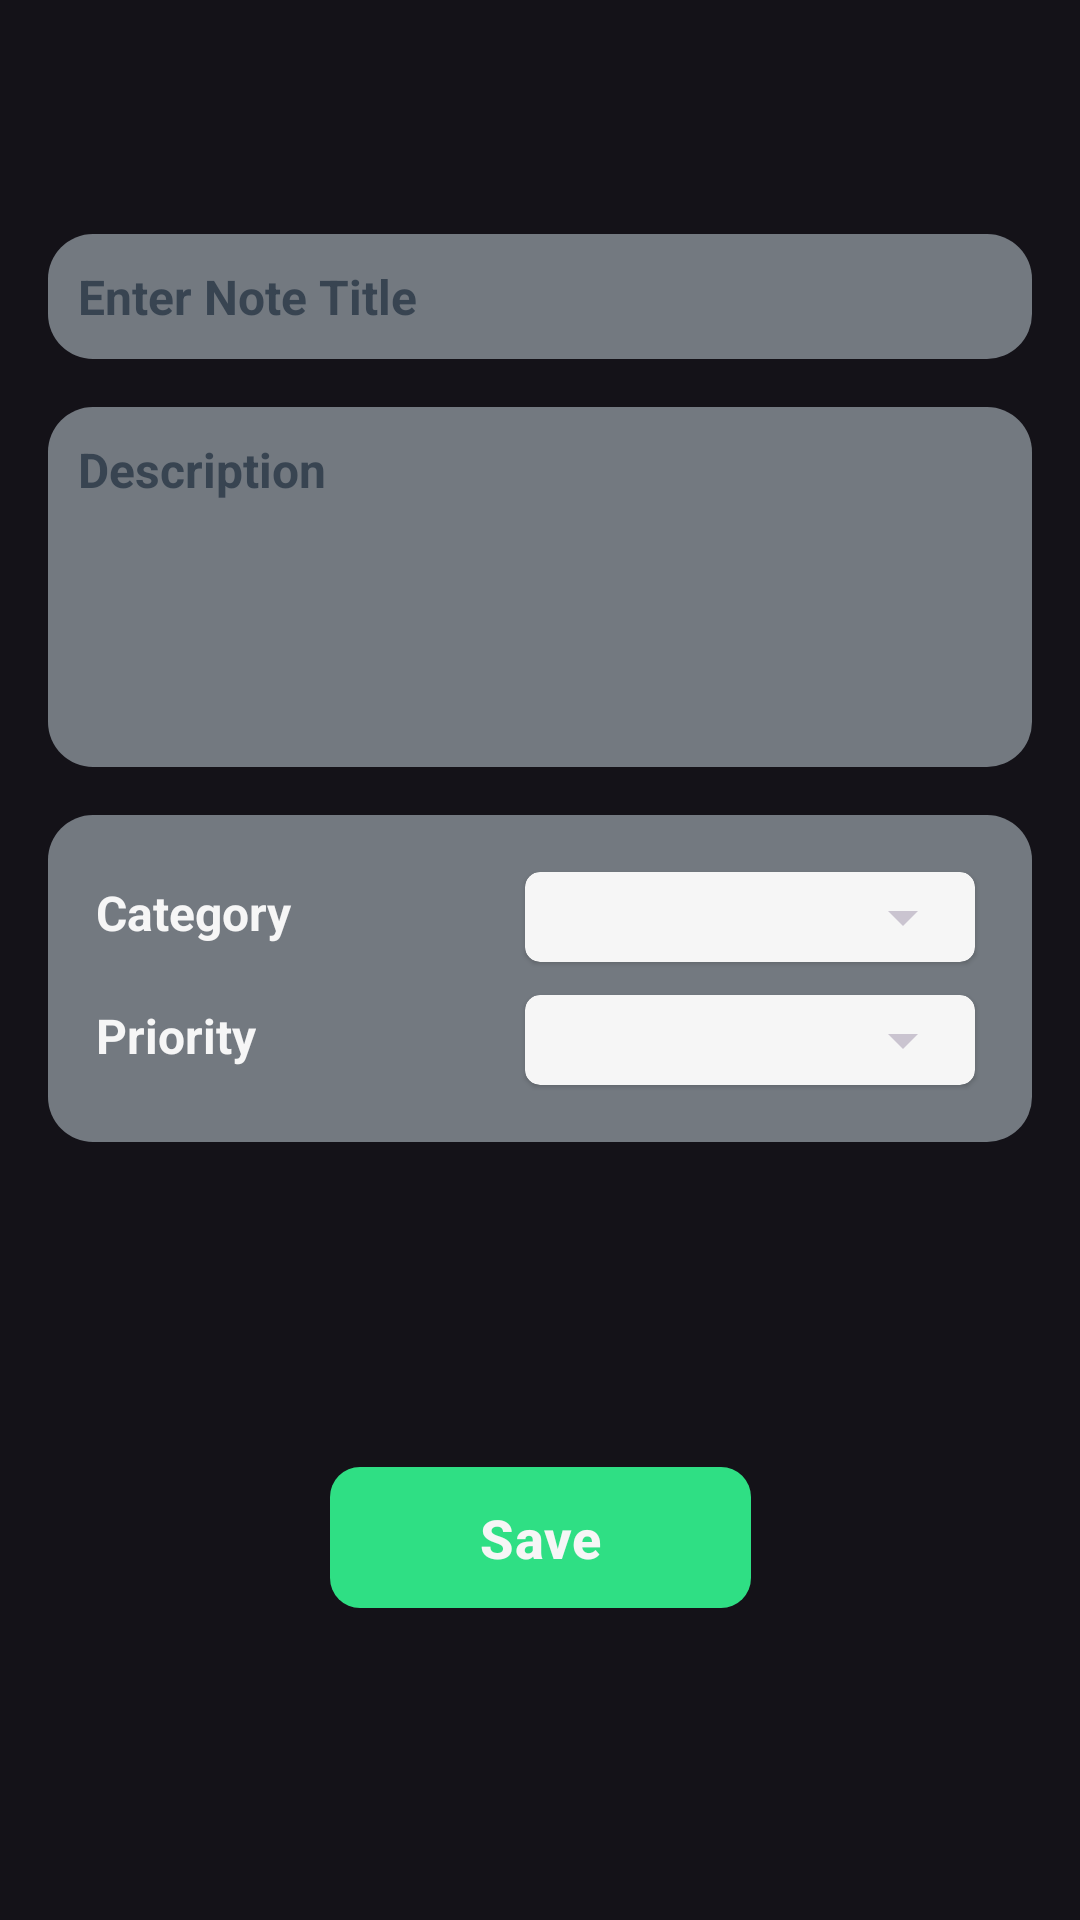

Reconstruct the res/layout file that produces this screen, plus the resources it refers to.
<!-- AndroidManifest.xml: application theme Theme.NoteApp -->
<!-- res/layout/fragment_note.xml -->
<?xml version="1.0" encoding="utf-8"?>
<androidx.constraintlayout.widget.ConstraintLayout xmlns:android="http://schemas.android.com/apk/res/android"
    xmlns:app="http://schemas.android.com/apk/res-auto"
    xmlns:tools="http://schemas.android.com/tools"
    android:layout_width="match_parent"
    android:layout_height="wrap_content"
    android:padding="16dp"
    tools:context=".ui.note.NoteFragment">

    
    <ImageView
        android:id="@+id/closeImg"
        android:layout_width="30dp"
        android:layout_height="30dp"
        android:layout_margin="16dp"
        android:contentDescription="@string/close_button"
        android:rotation="45"
        android:src="@drawable/round_add_24"
        app:layout_constraintEnd_toEndOf="parent"
        app:layout_constraintTop_toTopOf="parent"
        app:tint="@color/onBackground" />
    
    <EditText
        android:id="@+id/titleEdt"
        android:layout_width="0dp"
        android:layout_height="wrap_content"
        android:layout_marginTop="16dp"
        android:autofillHints="work"
        android:background="@drawable/bg_container"
        android:hint="@string/title"
        android:inputType="text"
        android:maxLines="1"
        android:padding="10dp"
        android:textColor="@color/whiteSmoke"
        android:textColorHint="@color/onContainer"
        android:textSize="16sp"
        android:textStyle="bold"
        app:layout_constraintEnd_toEndOf="parent"
        app:layout_constraintStart_toStartOf="parent"
        app:layout_constraintTop_toBottomOf="@id/closeImg" />
    
    <EditText
        android:id="@+id/descEdt"
        android:layout_width="0dp"
        android:layout_height="120dp"
        android:layout_marginTop="16dp"
        android:autofillHints="billing"
        android:background="@drawable/bg_container"
        android:gravity="top"
        android:hint="@string/description"
        android:inputType="text"
        android:padding="10dp"
        android:textColor="@color/whiteSmoke"
        android:textColorHint="@color/onContainer"
        android:textSize="16sp"
        android:textStyle="bold"
        app:layout_constraintEnd_toEndOf="parent"
        app:layout_constraintStart_toStartOf="parent"
        app:layout_constraintTop_toBottomOf="@id/titleEdt" />
    
    <androidx.constraintlayout.widget.ConstraintLayout
        android:id="@+id/contentLay"
        android:layout_width="0dp"
        android:layout_height="wrap_content"
        android:layout_marginTop="16dp"
        android:background="@drawable/bg_container"
        android:padding="16dp"
        app:layout_constraintEnd_toEndOf="parent"
        app:layout_constraintStart_toStartOf="parent"
        app:layout_constraintTop_toBottomOf="@id/descEdt">
        
        <androidx.constraintlayout.widget.ConstraintLayout
            android:id="@+id/categoriesLay"
            android:layout_width="match_parent"
            android:layout_height="wrap_content"
            app:layout_constraintTop_toTopOf="parent">
            
            <TextView
                android:layout_width="wrap_content"
                android:layout_height="wrap_content"
                android:text="@string/category"
                android:textColor="@color/whiteSmoke"
                android:textSize="16sp"
                android:textStyle="bold"
                app:layout_constraintBottom_toBottomOf="@+id/cardView2"
                app:layout_constraintStart_toStartOf="parent"
                app:layout_constraintTop_toTopOf="parent" />
            
            <androidx.cardview.widget.CardView
                android:id="@+id/cardView2"
                android:layout_width="150dp"
                android:layout_height="30dp"
                android:layout_margin="3dp"
                app:cardBackgroundColor="@color/whiteSmoke"
                app:cardCornerRadius="5dp"
                app:cardElevation="1dp"
                app:layout_constraintBottom_toBottomOf="parent"
                app:layout_constraintEnd_toEndOf="parent"
                app:layout_constraintTop_toTopOf="parent">

                <Spinner
                    android:id="@+id/categoriesSpinner"
                    android:layout_width="match_parent"
                    android:layout_height="wrap_content"
                    android:layout_gravity="center_vertical" />

            </androidx.cardview.widget.CardView>

        </androidx.constraintlayout.widget.ConstraintLayout>
        
        <androidx.constraintlayout.widget.ConstraintLayout
            android:id="@+id/priorityLay"
            android:layout_width="match_parent"
            android:layout_height="wrap_content"
            android:layout_marginTop="5dp"
            app:layout_constraintTop_toBottomOf="@id/categoriesLay">
            
            <TextView
                android:layout_width="wrap_content"
                android:layout_height="wrap_content"
                android:text="@string/priority"
                android:textColor="@color/whiteSmoke"
                android:textSize="16sp"
                android:textStyle="bold"
                app:layout_constraintBottom_toBottomOf="@+id/cardView"
                app:layout_constraintStart_toStartOf="parent"
                app:layout_constraintTop_toTopOf="parent" />
            
            <androidx.cardview.widget.CardView
                android:id="@+id/cardView"
                android:layout_width="150dp"
                android:layout_height="30dp"
                android:layout_margin="3dp"
                app:cardBackgroundColor="@color/whiteSmoke"
                app:cardCornerRadius="5dp"
                app:cardElevation="1dp"
                app:layout_constraintBottom_toBottomOf="parent"
                app:layout_constraintEnd_toEndOf="parent"
                app:layout_constraintTop_toTopOf="parent">

                <Spinner
                    android:id="@+id/prioritySpinner"
                    android:layout_width="match_parent"
                    android:layout_height="wrap_content"
                    android:layout_gravity="center_vertical" />

            </androidx.cardview.widget.CardView>

        </androidx.constraintlayout.widget.ConstraintLayout>

    </androidx.constraintlayout.widget.ConstraintLayout>
    
    <com.google.android.material.button.MaterialButton
        android:id="@+id/saveNote"
        android:layout_width="wrap_content"
        android:layout_height="55dp"
        android:layout_marginTop="20dp"
        android:paddingHorizontal="50dp"
        android:text="@string/save"
        android:textColor="@color/whiteSmoke"
        android:textSize="18sp"
        android:textStyle="bold"
        app:backgroundTint="@color/green"
        app:cornerRadius="10dp"
        app:layout_constraintBottom_toBottomOf="parent"
        app:layout_constraintEnd_toEndOf="parent"
        app:layout_constraintStart_toStartOf="parent"
        app:layout_constraintTop_toBottomOf="@id/contentLay" />


</androidx.constraintlayout.widget.ConstraintLayout>
<!-- resources referenced by this layout -->
<resources>
  <color name="green">#2fdf84</color>
  <color name="onBackground">@color/darkSlategray</color>
  <color name="onContainer">@color/darkSlategray70</color>
  <color name="whiteSmoke">#f6f6f6</color>
  <!-- drawable bg_container (drawable) -->
  <?xml version="1.0" encoding="utf-8"?>
  <shape xmlns:android="http://schemas.android.com/apk/res/android">
        <solid android:color="@color/container"/>
      <corners android:radius="15dp"/>
  </shape>
  <string name="category">Category</string>
  <string name="close_button">close button</string>
  <string name="description">Description</string>
  <string name="priority">Priority</string>
  <string name="save">Save</string>
  <string name="title">Enter Note Title</string>
  <style name="Theme.NoteApp" parent="Base.Theme.NoteApp" />
  <color name="darkSlategray">#202d3d</color>
  <color name="darkSlategray70">#B3202d3d</color>
  <color name="container">@color/grayDark</color>
  <style name="Base.Theme.NoteApp" parent="Theme.Material3.Dark.NoActionBar">
          <item name="android:statusBarColor">@color/green</item>"
  
          <item name="bottomSheetDialogTheme">@style/CustomBottomSheetDialog</item>
  
      </style>
  <color name="grayDark">#737980</color>
  <style name="CustomBottomSheetDialog" parent="@style/ThemeOverlay.MaterialComponents.BottomSheetDialog">
          <item name="bottomSheetStyle">@style/CustomBottomSheet</item>
  
      </style>
  <style name="CustomBottomSheet" parent="Widget.MaterialComponents.BottomSheet">
          <item name="shapeAppearanceOverlay">@style/CustomShapeAppearanceBottomSheetDialog</item>
          <item name="backgroundTint">@color/background</item>
  
  
      </style>
  <style name="CustomShapeAppearanceBottomSheetDialog">
          <item name="cornerFamily">rounded</item>
          <item name="cornerSizeTopRight">20dp</item>
          <item name="cornerSizeTopLeft">20dp</item>
  
  
      </style>
  <color name="background">@color/whiteSmoke</color>
</resources>
